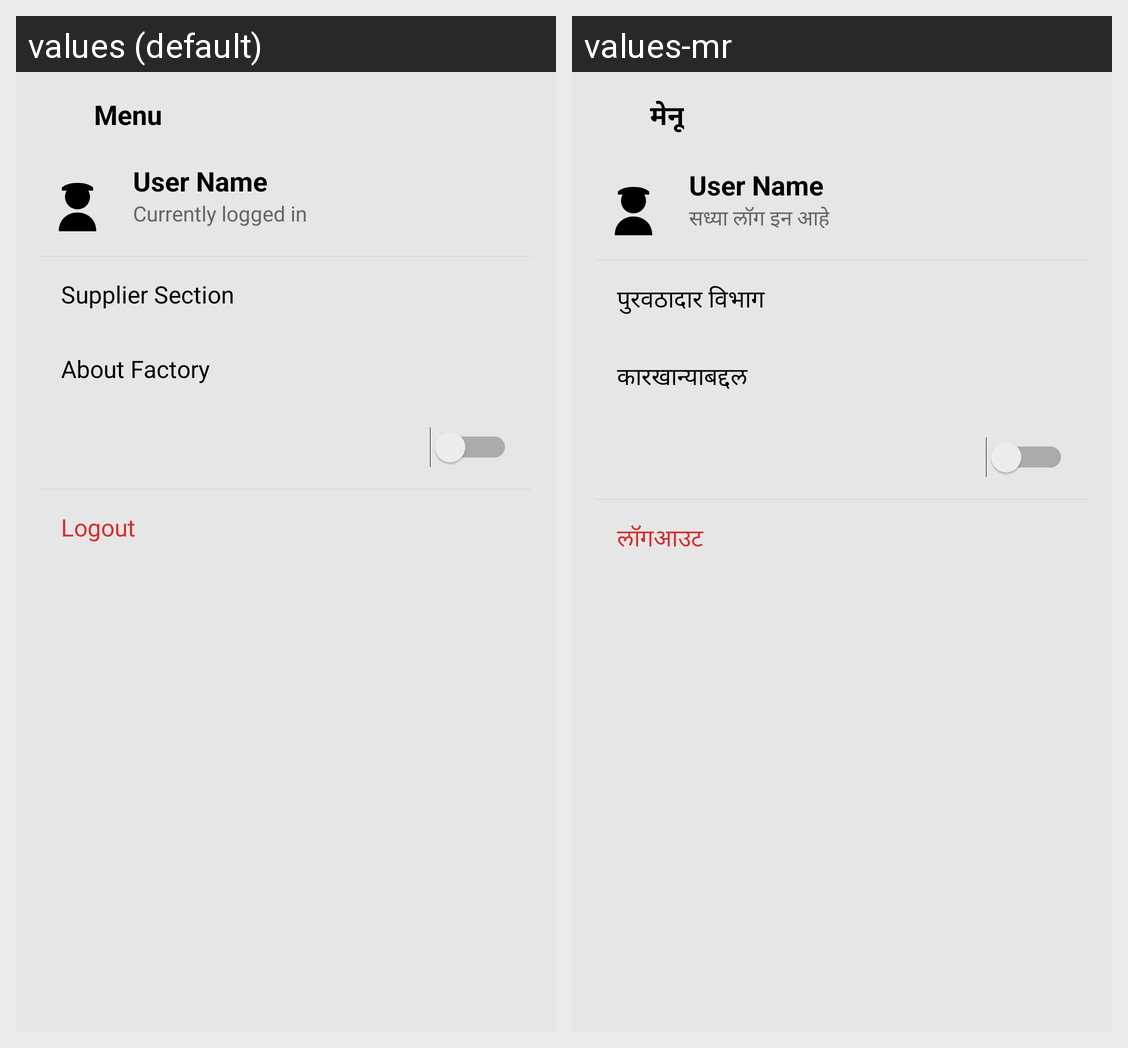

Locale-by-locale string values for the Android screen shown in this grid:
Android screen res/layout/bottom_menu.xml rendered under 2 locales, left to right: values (default), values-mr. Device: Nexus 5 (rendered at 1080×1920; each locale shown at half size, 540×960, under a caption strip naming it); theme Theme.Capstoneswastik.
Strings drawn on this screen, with the default value and each locale's value (text and hints the layout hard-codes, and strings that could not be matched under every locale, appear in the picture but are not listed):

menu
  values: Menu
  values-mr: मेनू

current_logged_in
  values: Currently logged in
  values-mr: सध्या लॉग इन आहे

supplier_section
  values: Supplier Section
  values-mr: पुरवठादार विभाग

about_factory
  values: About Factory
  values-mr: कारखान्याबद्दल

logout
  values: Logout
  values-mr: लॉगआउट
